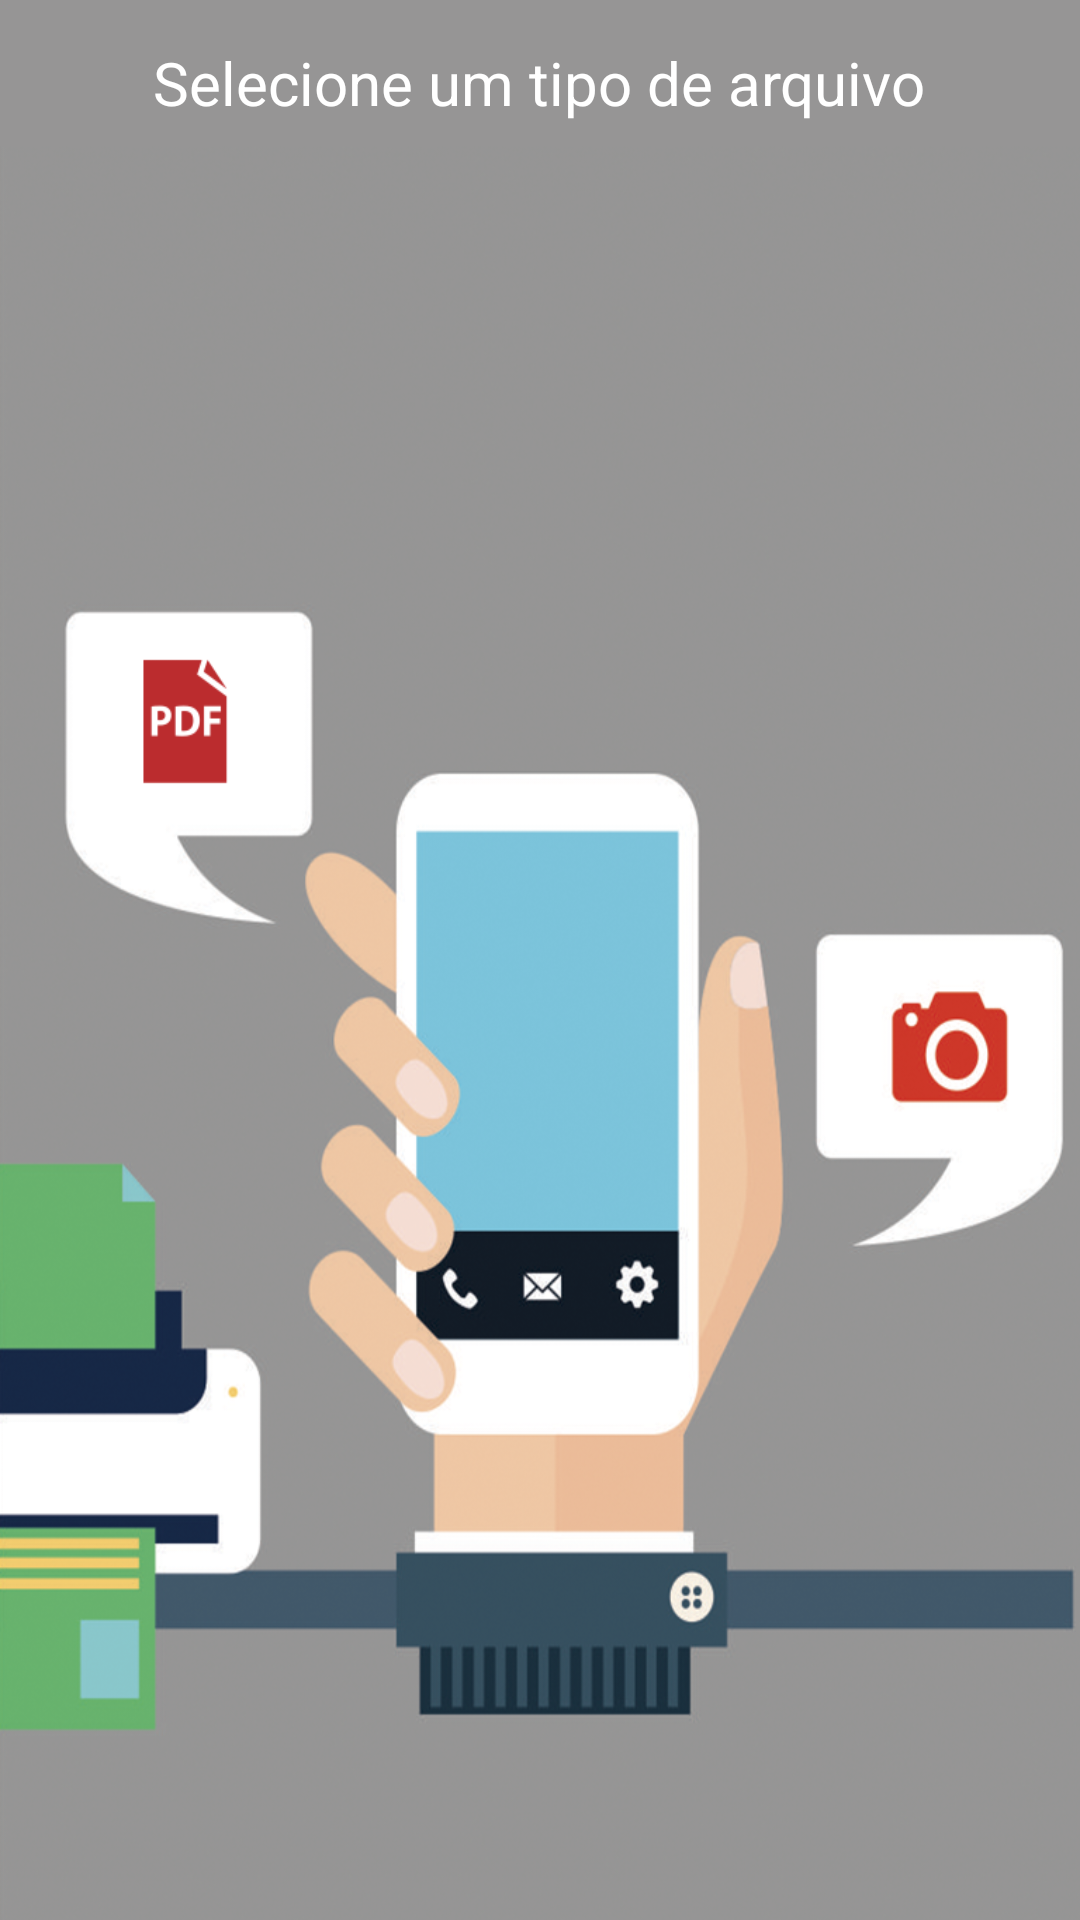

Here is an Android app screen rendered from its layout file. Give the layout XML and the strings, colors and styles it references.
<!-- AndroidManifest.xml: application theme Theme.MyTheme -->
<!-- res/layout/activity_main.xml -->
<RelativeLayout xmlns:android="http://schemas.android.com/apk/res/android"
    xmlns:tools="http://schemas.android.com/tools"
    android:layout_width="match_parent"
    android:layout_height="match_parent"
    android:background="@drawable/novo_background"
    android:paddingBottom="@dimen/activity_vertical_margin"
    android:paddingLeft="@dimen/activity_horizontal_margin"
    android:paddingRight="@dimen/activity_horizontal_margin"
    android:paddingTop="@dimen/activity_vertical_margin"
    tools:context="com.tcc.printmobile.MainActivity" >

    <TextView
        android:id="@+id/textView1"
        android:layout_width="wrap_content"
        android:layout_height="wrap_content"
        android:layout_alignParentTop="true"
        android:layout_centerHorizontal="true"
        android:layout_marginTop="14dp"
        android:text="Selecione um tipo de arquivo"
        android:textColor="#ffffff"
        android:textSize="20sp"
        android:typeface="sans" />

    <Button
        android:id="@+id/btPDF"
        android:layout_width="wrap_content"
        android:layout_height="wrap_content"
        android:layout_alignParentLeft="true"
        android:layout_below="@+id/textView1"
        android:background="@null"
        android:layout_marginLeft="14dp"
        android:layout_marginTop="96dp" />

    <Button
        android:id="@+id/btIMG"
        android:layout_width="wrap_content"
        android:layout_height="wrap_content"
        android:layout_alignParentRight="true"
        android:layout_below="@+id/btPDF"
        android:layout_marginTop="31dp"
        android:background="@null"
        android:minHeight="50dp"
        android:minWidth="70dp" />

</RelativeLayout>
<!-- resources referenced by this layout -->
<resources>
  <!-- drawable novo_background: png bitmap (drawable-hdpi, 492387 bytes) -->
</resources>
